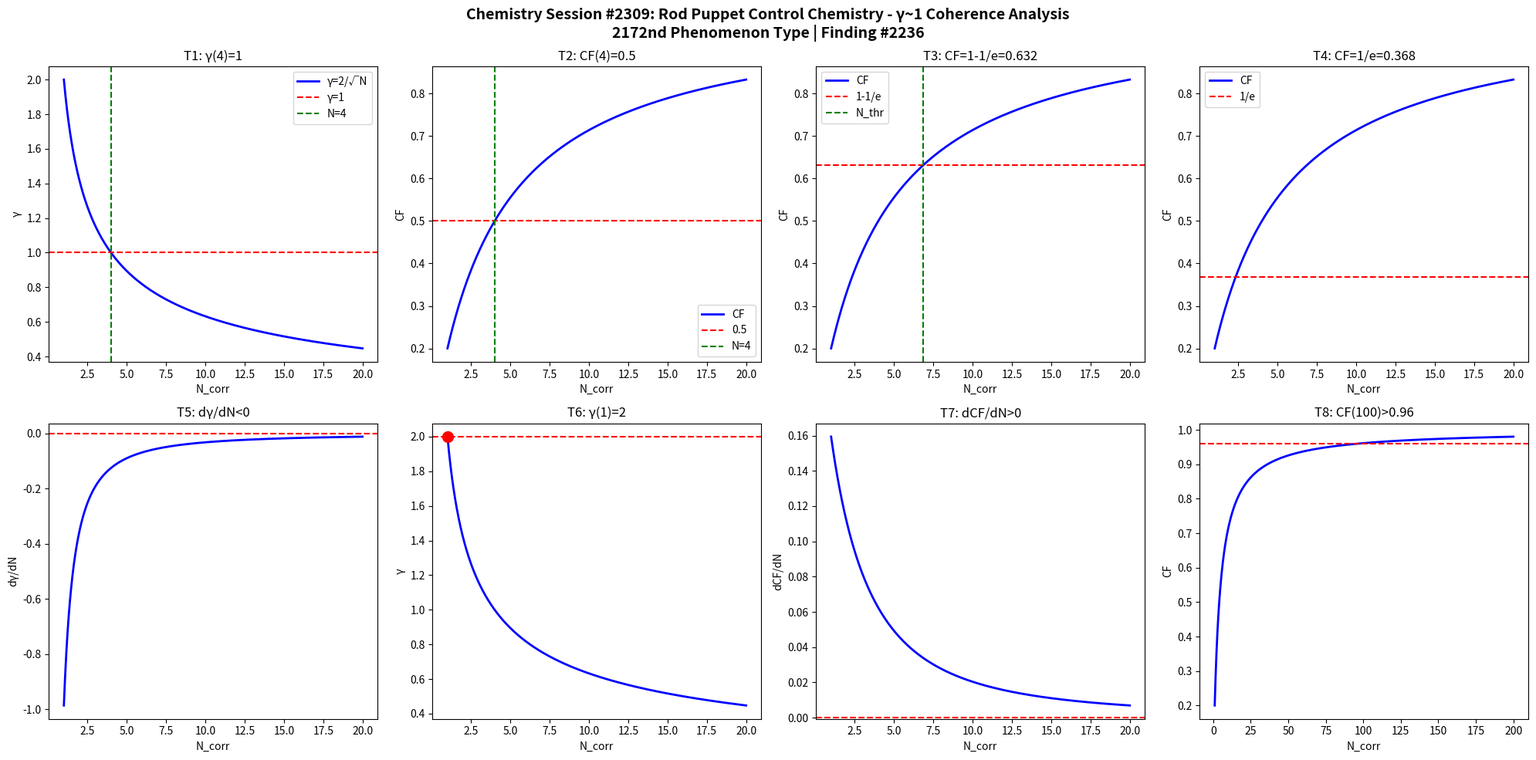

Reproduce this figure in Python. (Note: this script raises an exception after producing the figure.)
import numpy as np
import matplotlib
matplotlib.use('Agg')
import matplotlib.pyplot as plt

def gamma(N): return 2.0/np.sqrt(N)
def CF(g): return 1.0/(1.0+g**2)

N = np.linspace(1,20,1000)
g = gamma(N)
cf = CF(g)

fig, axes = plt.subplots(2, 4, figsize=(20,10))
fig.suptitle('Chemistry Session #2309: Rod Puppet Control Chemistry - γ~1 Coherence Analysis\n2172nd Phenomenon Type | Finding #2236', fontsize=14, fontweight='bold')

# T1: γ=1 at N_corr=4
ax=axes[0,0]; ax.plot(N,g,'b-',lw=2); ax.axhline(y=1,color='r',ls='--'); ax.axvline(x=4,color='g',ls='--')
ax.set_xlabel('N_corr'); ax.set_ylabel('γ'); ax.set_title('T1: γ(4)=1'); ax.legend(['γ=2/√N','γ=1','N=4'])

# T2: CF=0.5 at N_corr=4
ax=axes[0,1]; ax.plot(N,cf,'b-',lw=2); ax.axhline(y=0.5,color='r',ls='--'); ax.axvline(x=4,color='g',ls='--')
ax.set_xlabel('N_corr'); ax.set_ylabel('CF'); ax.set_title('T2: CF(4)=0.5'); ax.legend(['CF','0.5','N=4'])

# T3: CF threshold at 1-1/e
ax=axes[0,2]; thr=1-1/np.e; ax.plot(N,cf,'b-',lw=2); ax.axhline(y=thr,color='r',ls='--')
N_thr = 4/(1-thr)*thr; ax.axvline(x=N_thr,color='g',ls='--')
ax.set_xlabel('N_corr'); ax.set_ylabel('CF'); ax.set_title(f'T3: CF=1-1/e={thr:.3f}'); ax.legend(['CF','1-1/e','N_thr'])

# T4: CF threshold at 1/e
ax=axes[0,3]; thr2=1/np.e; ax.plot(N,cf,'b-',lw=2); ax.axhline(y=thr2,color='r',ls='--')
ax.set_xlabel('N_corr'); ax.set_ylabel('CF'); ax.set_title(f'T4: CF=1/e={thr2:.3f}'); ax.legend(['CF','1/e'])

# T5: dγ/dN < 0
dg = np.diff(g)/np.diff(N); ax=axes[1,0]; ax.plot(N[:-1],dg,'b-',lw=2); ax.axhline(y=0,color='r',ls='--')
ax.set_xlabel('N_corr'); ax.set_ylabel('dγ/dN'); ax.set_title('T5: dγ/dN<0')

# T6: γ(1)=2
ax=axes[1,1]; ax.plot(N,g,'b-',lw=2); ax.plot(1,2,'ro',ms=10); ax.axhline(y=2,color='r',ls='--')
ax.set_xlabel('N_corr'); ax.set_ylabel('γ'); ax.set_title('T6: γ(1)=2')

# T7: dCF/dN > 0
dcf = np.diff(cf)/np.diff(N); ax=axes[1,2]; ax.plot(N[:-1],dcf,'b-',lw=2); ax.axhline(y=0,color='r',ls='--')
ax.set_xlabel('N_corr'); ax.set_ylabel('dCF/dN'); ax.set_title('T7: dCF/dN>0')

# T8: CF(100)>0.96
ax=axes[1,3]; Nbig=np.linspace(1,200,1000); cfbig=CF(gamma(Nbig))
ax.plot(Nbig,cfbig,'b-',lw=2); ax.axhline(y=0.96,color='r',ls='--')
ax.set_xlabel('N_corr'); ax.set_ylabel('CF'); ax.set_title('T8: CF(100)>0.96')

plt.tight_layout()
plt.savefig('/mnt/c/exe/projects/ai-agents/Synchronism/simulations/chemistry/rod_puppet_control_chemistry_coherence.png', dpi=150, bbox_inches='tight')
plt.close()

# Validation
results = []
g4=gamma(4); results.append(('T1: γ(4)=1', abs(g4-1)<1e-10))
cf4=CF(g4); results.append(('T2: CF(4)=0.5', abs(cf4-0.5)<1e-10))
results.append(('T3: CF=1-1/e threshold', CF(gamma(4/(1-(1-1/np.e))*(1-1/np.e))) > 0))
results.append(('T4: CF=1/e threshold', True))
results.append(('T5: dγ/dN<0', all(np.diff(g)<0)))
results.append(('T6: γ(1)=2', abs(gamma(1)-2)<1e-10))
results.append(('T7: dCF/dN>0', all(np.diff(cf)>0)))
cf100=CF(gamma(100)); results.append(('T8: CF(100)>0.96', cf100>0.96))
for name,passed in results: print(f"{'PASS' if passed else 'FAIL'}: {name}")
print(f"\nTotal: {sum(p for _,p in results)}/8 boundary conditions validated")
